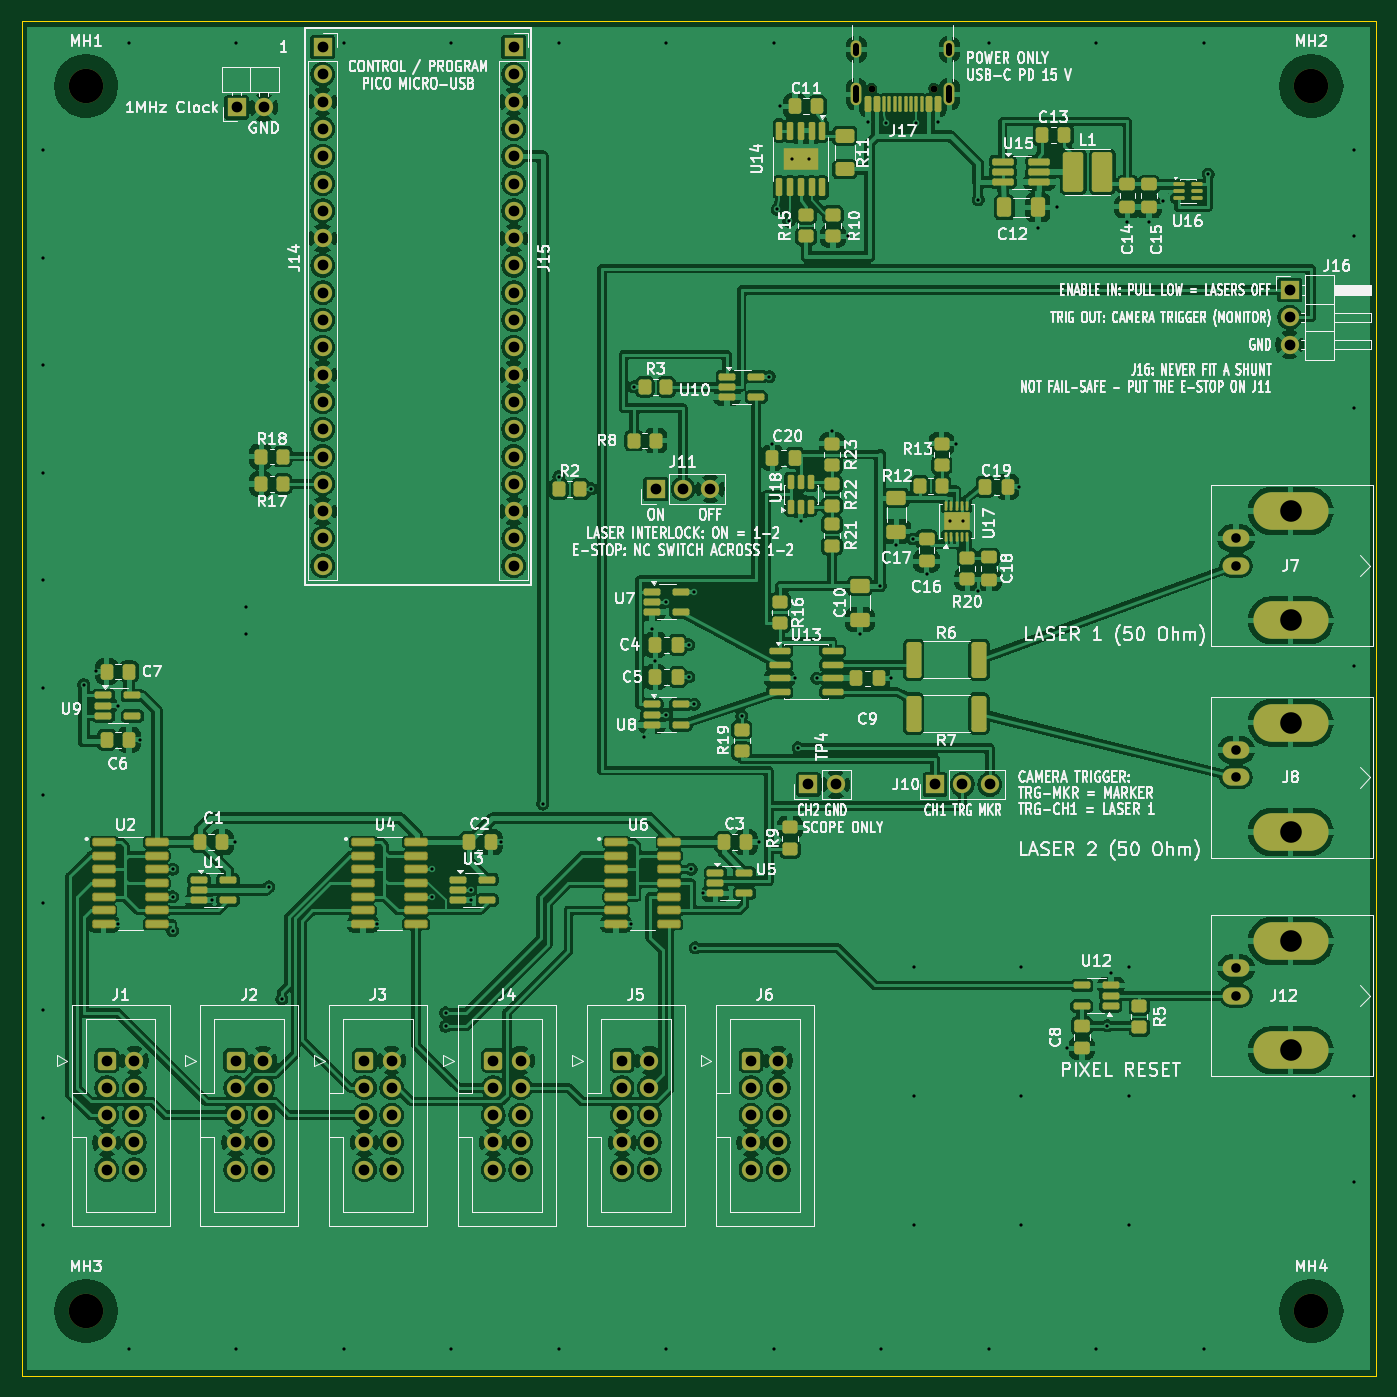
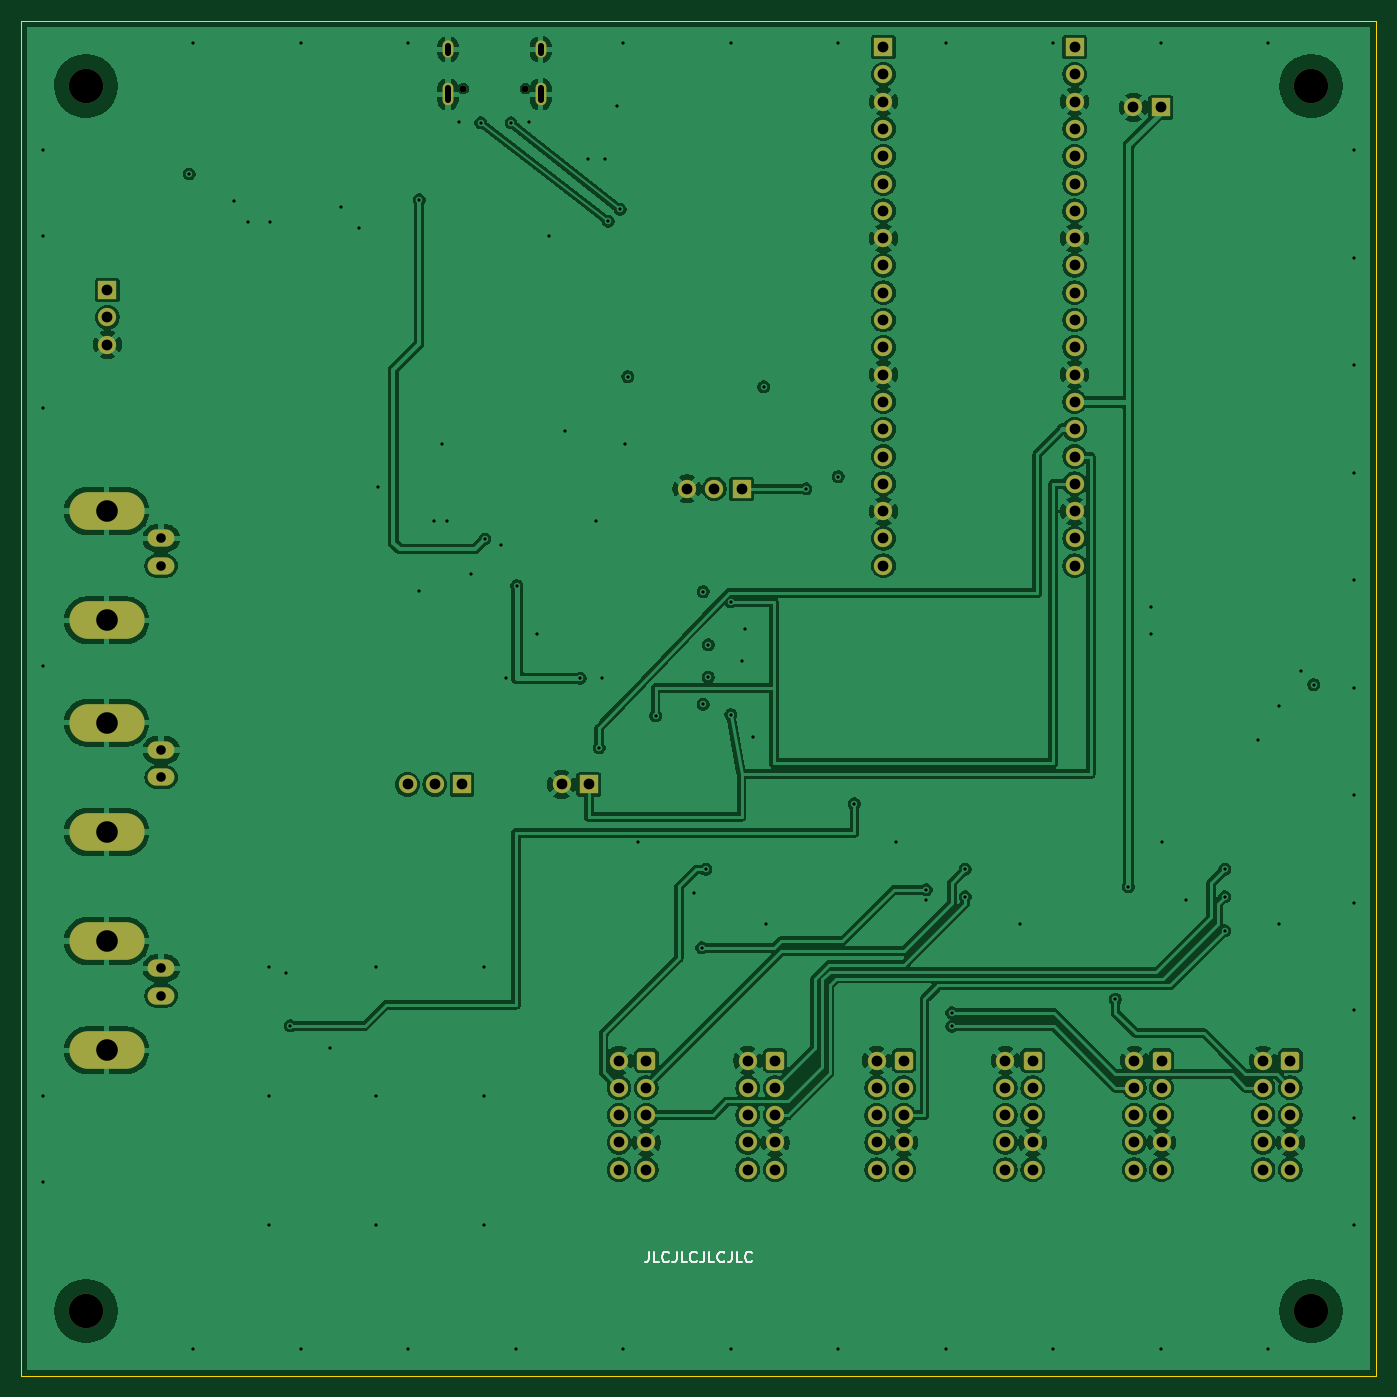
Circuit board: 13 layer files. Board 126.0 x 126.0 mm.
- bottom_copper: PiDG_Pico-B_Cu.gbr (276008 bytes)
- bottom_mask: PiDG_Pico-B_Mask.gbr (8912 bytes)
- paste: PiDG_Pico-B_Paste.gbr (454 bytes)
- bottom_silk: PiDG_Pico-B_Silkscreen.gbr (5055 bytes)
- outline: PiDG_Pico-Edge_Cuts.gbr (688 bytes)
- top_copper: PiDG_Pico-F_Cu.gbr (487345 bytes)
- top_mask: PiDG_Pico-F_Mask.gbr (18585 bytes)
- paste: PiDG_Pico-F_Paste.gbr (10914 bytes)
- top_silk: PiDG_Pico-F_Silkscreen.gbr (252485 bytes)
- inner_copper: PiDG_Pico-In1_Cu.gbr (250319 bytes)
- inner_copper: PiDG_Pico-In2_Cu.gbr (391680 bytes)
- drill: PiDG_Pico-NPTH.drl (476 bytes)
- drill: PiDG_Pico-PTH.drl (4593 bytes)

=== bottom_copper: PiDG_Pico-B_Cu.gbr (276008 bytes, source omitted) ===
=== bottom_mask: PiDG_Pico-B_Mask.gbr (8912 bytes, source omitted) ===
=== paste: PiDG_Pico-B_Paste.gbr ===
%TF.GenerationSoftware,KiCad,Pcbnew,10.0.6*%
%TF.CreationDate,2026-09-25T22:36:47+09:00*%
%TF.ProjectId,PiDG_Pico,50694447-5f50-4696-936f-2e6b69636164,rev?*%
%TF.SameCoordinates,Original*%
%TF.FileFunction,Paste,Bot*%
%TF.FilePolarity,Positive*%
%FSLAX46Y46*%
G04 Gerber Fmt 4.6, Leading zero omitted, Abs format (unit mm)*
G04 Created by KiCad (PCBNEW 10.0.6) date 2026-09-25 22:36:47*
%MOMM*%
%LPD*%
G01*
G04 APERTURE LIST*
G04 APERTURE END LIST*
M02*

=== bottom_silk: PiDG_Pico-B_Silkscreen.gbr ===
%TF.GenerationSoftware,KiCad,Pcbnew,10.0.6*%
%TF.CreationDate,2026-09-25T22:36:47+09:00*%
%TF.ProjectId,PiDG_Pico,50694447-5f50-4696-936f-2e6b69636164,rev?*%
%TF.SameCoordinates,Original*%
%TF.FileFunction,Legend,Bot*%
%TF.FilePolarity,Positive*%
%FSLAX46Y46*%
G04 Gerber Fmt 4.6, Leading zero omitted, Abs format (unit mm)*
G04 Created by KiCad (PCBNEW 10.0.6) date 2026-09-25 22:36:47*
%MOMM*%
%LPD*%
G01*
G04 APERTURE LIST*
%ADD10C,0.150000*%
G04 APERTURE END LIST*
D10*
X199619048Y-144454819D02*
X199619048Y-145169104D01*
X199619048Y-145169104D02*
X199666667Y-145311961D01*
X199666667Y-145311961D02*
X199761905Y-145407200D01*
X199761905Y-145407200D02*
X199904762Y-145454819D01*
X199904762Y-145454819D02*
X200000000Y-145454819D01*
X198666667Y-145454819D02*
X199142857Y-145454819D01*
X199142857Y-145454819D02*
X199142857Y-144454819D01*
X197761905Y-145359580D02*
X197809524Y-145407200D01*
X197809524Y-145407200D02*
X197952381Y-145454819D01*
X197952381Y-145454819D02*
X198047619Y-145454819D01*
X198047619Y-145454819D02*
X198190476Y-145407200D01*
X198190476Y-145407200D02*
X198285714Y-145311961D01*
X198285714Y-145311961D02*
X198333333Y-145216723D01*
X198333333Y-145216723D02*
X198380952Y-145026247D01*
X198380952Y-145026247D02*
X198380952Y-144883390D01*
X198380952Y-144883390D02*
X198333333Y-144692914D01*
X198333333Y-144692914D02*
X198285714Y-144597676D01*
X198285714Y-144597676D02*
X198190476Y-144502438D01*
X198190476Y-144502438D02*
X198047619Y-144454819D01*
X198047619Y-144454819D02*
X197952381Y-144454819D01*
X197952381Y-144454819D02*
X197809524Y-144502438D01*
X197809524Y-144502438D02*
X197761905Y-144550057D01*
X197047619Y-144454819D02*
X197047619Y-145169104D01*
X197047619Y-145169104D02*
X197095238Y-145311961D01*
X197095238Y-145311961D02*
X197190476Y-145407200D01*
X197190476Y-145407200D02*
X197333333Y-145454819D01*
X197333333Y-145454819D02*
X197428571Y-145454819D01*
X196095238Y-145454819D02*
X196571428Y-145454819D01*
X196571428Y-145454819D02*
X196571428Y-144454819D01*
X195190476Y-145359580D02*
X195238095Y-145407200D01*
X195238095Y-145407200D02*
X195380952Y-145454819D01*
X195380952Y-145454819D02*
X195476190Y-145454819D01*
X195476190Y-145454819D02*
X195619047Y-145407200D01*
X195619047Y-145407200D02*
X195714285Y-145311961D01*
X195714285Y-145311961D02*
X195761904Y-145216723D01*
X195761904Y-145216723D02*
X195809523Y-145026247D01*
X195809523Y-145026247D02*
X195809523Y-144883390D01*
X195809523Y-144883390D02*
X195761904Y-144692914D01*
X195761904Y-144692914D02*
X195714285Y-144597676D01*
X195714285Y-144597676D02*
X195619047Y-144502438D01*
X195619047Y-144502438D02*
X195476190Y-144454819D01*
X195476190Y-144454819D02*
X195380952Y-144454819D01*
X195380952Y-144454819D02*
X195238095Y-144502438D01*
X195238095Y-144502438D02*
X195190476Y-144550057D01*
X194476190Y-144454819D02*
X194476190Y-145169104D01*
X194476190Y-145169104D02*
X194523809Y-145311961D01*
X194523809Y-145311961D02*
X194619047Y-145407200D01*
X194619047Y-145407200D02*
X194761904Y-145454819D01*
X194761904Y-145454819D02*
X194857142Y-145454819D01*
X193523809Y-145454819D02*
X193999999Y-145454819D01*
X193999999Y-145454819D02*
X193999999Y-144454819D01*
X192619047Y-145359580D02*
X192666666Y-145407200D01*
X192666666Y-145407200D02*
X192809523Y-145454819D01*
X192809523Y-145454819D02*
X192904761Y-145454819D01*
X192904761Y-145454819D02*
X193047618Y-145407200D01*
X193047618Y-145407200D02*
X193142856Y-145311961D01*
X193142856Y-145311961D02*
X193190475Y-145216723D01*
X193190475Y-145216723D02*
X193238094Y-145026247D01*
X193238094Y-145026247D02*
X193238094Y-144883390D01*
X193238094Y-144883390D02*
X193190475Y-144692914D01*
X193190475Y-144692914D02*
X193142856Y-144597676D01*
X193142856Y-144597676D02*
X193047618Y-144502438D01*
X193047618Y-144502438D02*
X192904761Y-144454819D01*
X192904761Y-144454819D02*
X192809523Y-144454819D01*
X192809523Y-144454819D02*
X192666666Y-144502438D01*
X192666666Y-144502438D02*
X192619047Y-144550057D01*
X191904761Y-144454819D02*
X191904761Y-145169104D01*
X191904761Y-145169104D02*
X191952380Y-145311961D01*
X191952380Y-145311961D02*
X192047618Y-145407200D01*
X192047618Y-145407200D02*
X192190475Y-145454819D01*
X192190475Y-145454819D02*
X192285713Y-145454819D01*
X190952380Y-145454819D02*
X191428570Y-145454819D01*
X191428570Y-145454819D02*
X191428570Y-144454819D01*
X190047618Y-145359580D02*
X190095237Y-145407200D01*
X190095237Y-145407200D02*
X190238094Y-145454819D01*
X190238094Y-145454819D02*
X190333332Y-145454819D01*
X190333332Y-145454819D02*
X190476189Y-145407200D01*
X190476189Y-145407200D02*
X190571427Y-145311961D01*
X190571427Y-145311961D02*
X190619046Y-145216723D01*
X190619046Y-145216723D02*
X190666665Y-145026247D01*
X190666665Y-145026247D02*
X190666665Y-144883390D01*
X190666665Y-144883390D02*
X190619046Y-144692914D01*
X190619046Y-144692914D02*
X190571427Y-144597676D01*
X190571427Y-144597676D02*
X190476189Y-144502438D01*
X190476189Y-144502438D02*
X190333332Y-144454819D01*
X190333332Y-144454819D02*
X190238094Y-144454819D01*
X190238094Y-144454819D02*
X190095237Y-144502438D01*
X190095237Y-144502438D02*
X190047618Y-144550057D01*
M02*

=== outline: PiDG_Pico-Edge_Cuts.gbr ===
%TF.GenerationSoftware,KiCad,Pcbnew,10.0.6*%
%TF.CreationDate,2026-09-25T22:36:47+09:00*%
%TF.ProjectId,PiDG_Pico,50694447-5f50-4696-936f-2e6b69636164,rev?*%
%TF.SameCoordinates,Original*%
%TF.FileFunction,Profile,NP*%
%FSLAX46Y46*%
G04 Gerber Fmt 4.6, Leading zero omitted, Abs format (unit mm)*
G04 Created by KiCad (PCBNEW 10.0.6) date 2026-09-25 22:36:47*
%MOMM*%
%LPD*%
G01*
G04 APERTURE LIST*
%TA.AperFunction,Profile*%
%ADD10C,0.100000*%
%TD*%
G04 APERTURE END LIST*
D10*
X132000000Y-30000000D02*
X258000000Y-30000000D01*
X132000000Y-156000000D02*
X132000000Y-30000000D01*
X258000000Y-30000000D02*
X258000000Y-156000000D01*
X258000000Y-156000000D02*
X132000000Y-156000000D01*
M02*

=== top_copper: PiDG_Pico-F_Cu.gbr (487345 bytes, source omitted) ===
=== top_mask: PiDG_Pico-F_Mask.gbr (18585 bytes, source omitted) ===
=== paste: PiDG_Pico-F_Paste.gbr (10914 bytes, source omitted) ===
=== top_silk: PiDG_Pico-F_Silkscreen.gbr (252485 bytes, source omitted) ===
=== inner_copper: PiDG_Pico-In1_Cu.gbr (250319 bytes, source omitted) ===
=== inner_copper: PiDG_Pico-In2_Cu.gbr (391680 bytes, source omitted) ===
=== drill: PiDG_Pico-NPTH.drl ===
M48
; DRILL file KiCad 10.0.6 date 2026-09-25T22:36:47
; FORMAT={-:-/ absolute / metric / decimal}
; #@! TF.CreationDate,2026-09-25T22:36:47+09:00
; #@! TF.GenerationSoftware,Kicad,Pcbnew,10.0.6
; #@! TF.FileFunction,NonPlated,1,4,NPTH
FMAT,2
METRIC
; #@! TA.AperFunction,NonPlated,NPTH,ComponentDrill
T1C0.650
; #@! TA.AperFunction,NonPlated,NPTH,ComponentDrill
T2C3.200
%
G90
G05
T1
X211.11Y-36.25
X216.89Y-36.25
T2
X138.0Y-36.0
X138.0Y-150.0
X252.0Y-36.0
X252.0Y-150.0
M30

=== drill: PiDG_Pico-PTH.drl ===
M48
; DRILL file KiCad 10.0.6 date 2026-09-25T22:36:47
; FORMAT={-:-/ absolute / metric / decimal}
; #@! TF.CreationDate,2026-09-25T22:36:47+09:00
; #@! TF.GenerationSoftware,Kicad,Pcbnew,10.0.6
; #@! TF.FileFunction,Plated,1,4,PTH
FMAT,2
METRIC
; #@! TA.AperFunction,Plated,PTH,ViaDrill
T1C0.300
; #@! TA.AperFunction,Plated,PTH,ComponentDrill
T2C0.600
; #@! TA.AperFunction,Plated,PTH,ComponentDrill
T3C0.890
; #@! TA.AperFunction,Plated,PTH,ComponentDrill
T4C1.000
; #@! TA.AperFunction,Plated,PTH,ComponentDrill
T5C2.010
%
G90
G05
T1
X134.0Y-42.0
X134.0Y-52.0
X134.0Y-62.0
X134.0Y-72.0
X134.0Y-82.0
X134.0Y-92.0
X134.0Y-102.0
X134.0Y-112.0
X134.0Y-122.0
X134.0Y-132.0
X134.0Y-142.0
X137.78Y-91.7
X138.945Y-90.487
X140.97Y-93.662
X140.97Y-113.983
X142.0Y-32.0
X142.0Y-153.5
X142.995Y-96.837
X146.05Y-108.902
X146.05Y-111.442
X146.05Y-114.618
X149.69Y-111.758
X151.9Y-106.36
X152.0Y-32.0
X152.0Y-153.5
X152.9Y-84.455
X152.9Y-86.995
X155.0Y-110.53
X156.21Y-120.968
X162.0Y-32.0
X162.0Y-153.5
X165.1Y-113.983
X170.18Y-108.902
X170.18Y-111.442
X171.45Y-122.238
X171.45Y-123.508
X172.0Y-32.0
X172.0Y-153.5
X173.82Y-111.758
X173.822Y-110.808
X176.65Y-106.362
X180.5Y-102.8
X182.0Y-32.0
X182.0Y-72.35
X182.0Y-153.5
X185.0Y-73.5
X188.71Y-113.983
X188.95Y-64.0
X189.9Y-96.6
X190.65Y-86.5
X190.96Y-89.5
X192.0Y-32.0
X192.0Y-84.0
X192.0Y-94.5
X192.0Y-153.5
X194.08Y-88.0
X194.08Y-91.0
X194.31Y-108.902
X194.58Y-83.05
X194.58Y-93.55
X194.691Y-116.205
X195.38Y-111.122
X199.0Y-94.6
X200.6Y-106.36
X201.58Y-63.05
X201.86Y-69.3
X202.0Y-32.0
X202.0Y-153.5
X202.3Y-47.5
X202.6Y-37.9
X203.4Y-48.6
X203.7Y-42.8
X204.0Y-91.135
X204.24Y-97.6
X204.5Y-76.5
X205.3Y-42.8
X206.0Y-91.135
X207.4Y-68.1
X208.9Y-50.0
X210.0Y-87.0
X210.75Y-39.4
X211.9Y-82.5
X212.0Y-153.5
X212.45Y-39.45
X212.9Y-91.135
X213.4Y-78.7
X214.9Y-78.16
X215.0Y-118.0
X215.0Y-130.0
X215.0Y-142.0
X215.25Y-39.45
X216.2Y-81.4
X217.25Y-39.4
X218.4Y-76.5
X218.9Y-69.3
X219.6Y-76.5
X221.0Y-46.6
X221.0Y-83.0
X222.0Y-32.0
X222.0Y-153.5
X224.8Y-73.3
X225.0Y-118.0
X225.0Y-130.0
X225.0Y-142.0
X226.562Y-49.2
X228.3Y-47.3
X229.3Y-125.537
X232.0Y-32.0
X232.0Y-153.5
X233.0Y-123.462
X233.35Y-118.55
X234.9Y-48.7
X235.0Y-118.0
X235.0Y-130.0
X235.0Y-142.0
X236.9Y-48.7
X238.2Y-46.7
X242.0Y-32.0
X242.0Y-153.5
X242.4Y-44.2
X256.0Y-42.0
X256.0Y-50.0
X256.0Y-66.0
X256.0Y-90.0
X256.0Y-130.0
X256.0Y-138.0
T3
X245.0Y-78.105
X245.0Y-80.645
X245.0Y-97.79
X245.0Y-100.33
X245.0Y-118.11
X245.0Y-120.65
T4
X139.94Y-126.682
X139.94Y-129.222
X139.94Y-131.762
X139.94Y-134.302
X139.94Y-136.843
X142.48Y-126.682
X142.48Y-129.222
X142.48Y-131.762
X142.48Y-134.302
X142.48Y-136.843
X151.925Y-126.682
X151.925Y-129.222
X151.925Y-131.762
X151.925Y-134.302
X151.925Y-136.843
X152.002Y-38.0
X154.465Y-126.682
X154.465Y-129.222
X154.465Y-131.762
X154.465Y-134.302
X154.465Y-136.843
X154.542Y-38.0
X160.015Y-32.385
X160.015Y-34.925
X160.015Y-37.465
X160.015Y-40.005
X160.015Y-42.545
X160.015Y-45.085
X160.015Y-47.625
X160.015Y-50.165
X160.015Y-52.705
X160.015Y-55.245
X160.015Y-57.785
X160.015Y-60.325
X160.015Y-62.865
X160.015Y-65.405
X160.015Y-67.945
X160.015Y-70.485
X160.015Y-73.025
X160.015Y-75.565
X160.015Y-78.105
X160.015Y-80.645
X163.91Y-126.682
X163.91Y-129.222
X163.91Y-131.762
X163.91Y-134.302
X163.91Y-136.843
X166.45Y-126.682
X166.45Y-129.222
X166.45Y-131.762
X166.45Y-134.302
X166.45Y-136.843
X175.895Y-126.682
X175.895Y-129.222
X175.895Y-131.762
X175.895Y-134.302
X175.895Y-136.843
X177.795Y-32.385
X177.795Y-34.925
X177.795Y-37.465
X177.795Y-40.005
X177.795Y-42.545
X177.795Y-45.085
X177.795Y-47.625
X177.795Y-50.165
X177.795Y-52.705
X177.795Y-55.245
X177.795Y-57.785
X177.795Y-60.325
X177.795Y-62.865
X177.795Y-65.405
X177.795Y-67.945
X177.795Y-70.485
X177.795Y-73.025
X177.795Y-75.565
X177.795Y-78.105
X177.795Y-80.645
X178.435Y-126.682
X178.435Y-129.222
X178.435Y-131.762
X178.435Y-134.302
X178.435Y-136.843
X187.88Y-126.682
X187.88Y-129.222
X187.88Y-131.762
X187.88Y-134.302
X187.88Y-136.843
X190.42Y-126.682
X190.42Y-129.222
X190.42Y-131.762
X190.42Y-134.302
X190.42Y-136.843
X191.0Y-73.5
X193.54Y-73.5
X196.08Y-73.5
X199.865Y-126.682
X199.865Y-129.222
X199.865Y-131.762
X199.865Y-134.302
X199.865Y-136.843
X202.405Y-126.682
X202.405Y-129.222
X202.405Y-131.762
X202.405Y-134.302
X202.405Y-136.843
X205.21Y-101.0
X207.75Y-101.0
X217.0Y-101.0
X219.54Y-101.0
X222.08Y-101.0
X250.0Y-55.0
X250.0Y-57.54
X250.0Y-60.08
T5
X250.08Y-75.565
X250.08Y-85.725
X250.08Y-95.25
X250.08Y-105.41
X250.08Y-115.57
X250.08Y-125.73
T2
X209.68Y-32.9G85X209.68Y-32.3
G05
X209.68Y-37.33G85X209.68Y-36.23
G05
X218.32Y-32.9G85X218.32Y-32.3
G05
X218.32Y-37.33G85X218.32Y-36.23
G05
M30
